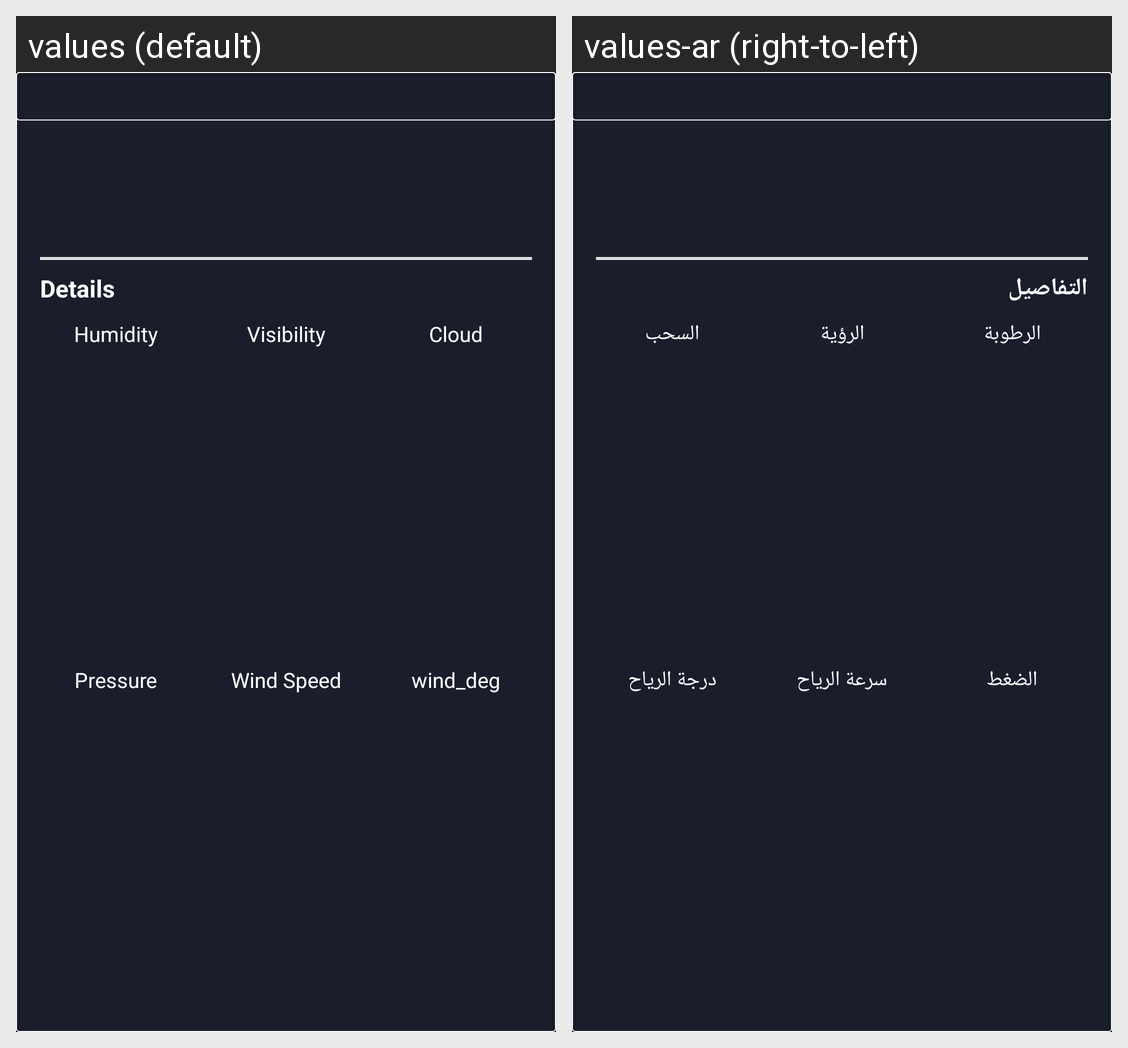

Strings drawn on this Android screen and how each of the app's shown locales translates them:
Android screen res/layout/fav_location_info.xml rendered under 2 locales, left to right: values (default), values-ar (right-to-left). Device: Nexus 5 (rendered at 1080×1920; each locale shown at half size, 540×960, under a caption strip naming it); theme Theme.Design.NoActionBar.
Strings drawn on this screen, with the default value and each locale's value (text and hints the layout hard-codes, and strings that could not be matched under every locale, appear in the picture but are not listed):

Details
  values: Details
  values-ar: التفاصيل

Humidity
  values: Humidity
  values-ar: الرطوبة

visibility
  values: Visibility
  values-ar: الرؤية

Cloud
  values: Cloud
  values-ar: السحب

Pressure
  values: Pressure
  values-ar: الضغط

wind_speed
  values: Wind Speed
  values-ar: سرعة الرياح

wind_deg
  values: wind_deg
  values-ar: درجة الرياح
